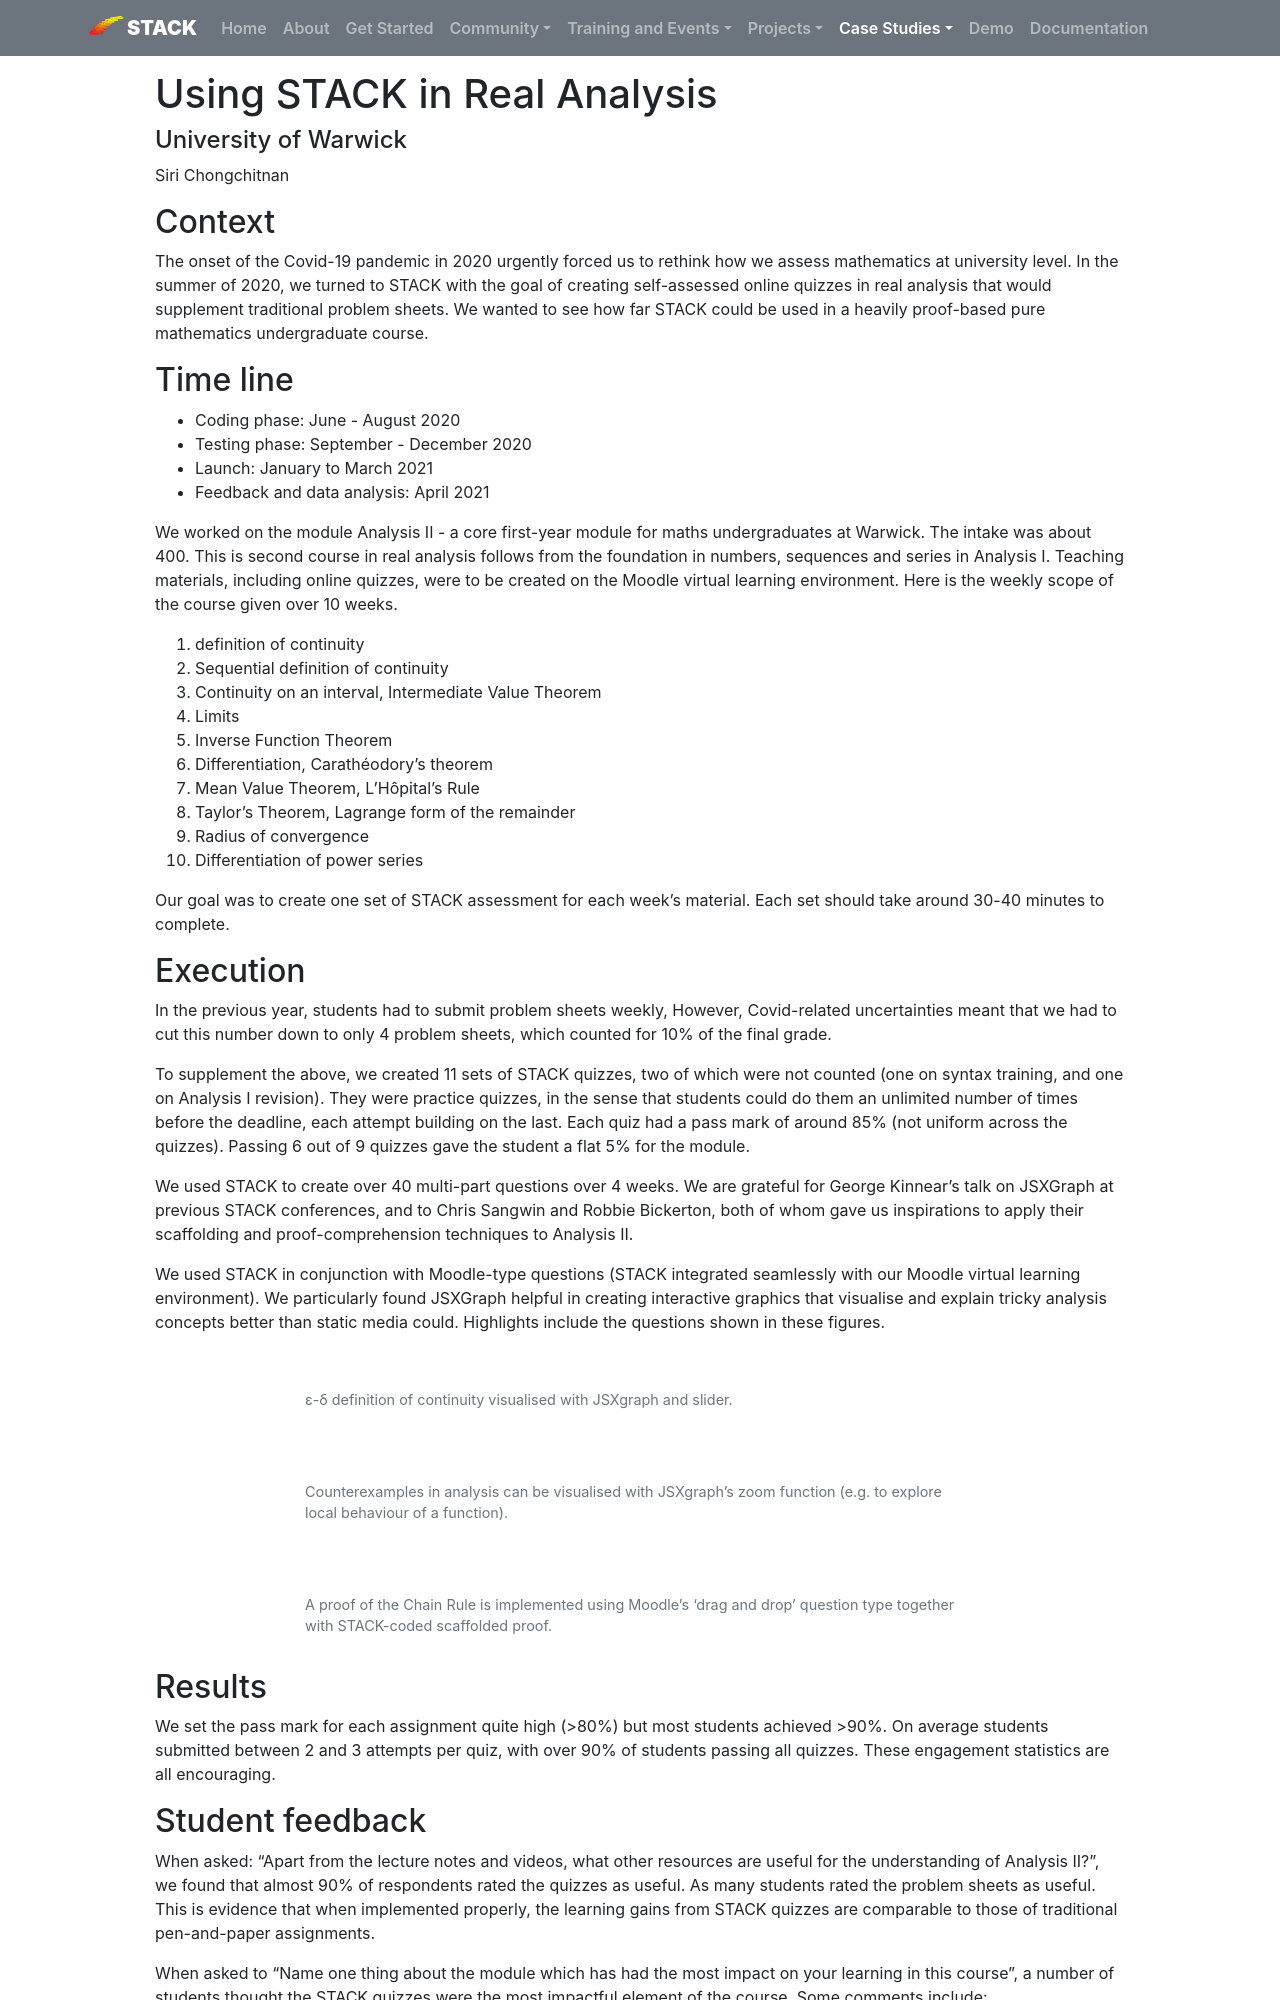

repository: maths/stack-web · page: CaseStudies/2021/Warwick/index.html · generator: mkdocs

---
template: casestudy.html

title: Using STACK in Real Analysis
authors: Siri Chongchitnan

shortdescription: Using STACK in Real Analysis at the University of Warwick.
cardimage: Warwick_thumbnail.png
cardimagealt: The landing page for using STACK in Real Analysis.
---

# Using STACK in Real Analysis

#### University of Warwick

Siri Chongchitnan

Context
--------

The onset of the Covid-19 pandemic in 2020 urgently forced us to rethink how we assess mathematics at university level. In the summer of 2020, we turned to STACK with the goal of creating self-assessed online quizzes in real analysis that would supplement traditional problem sheets. We wanted to see how far STACK could be used in a heavily proof-based pure mathematics undergraduate course. 

Time line
---------

* Coding phase: June - August 2020
* Testing phase: September - December 2020
* Launch: January to March 2021
* Feedback and data analysis: April 2021 

We worked on the module Analysis II - a core first-year module for maths undergraduates at Warwick. The intake was about 400. This is second course in real analysis follows from the foundation in numbers, sequences and series in Analysis I. Teaching materials, including online quizzes, were to be created on the Moodle virtual learning environment. Here is the weekly scope of the course given over 10 weeks. 

1. \(\epsilon-\delta\) definition of continuity
2. Sequential definition of continuity
3. Continuity on an interval, Intermediate Value Theorem 
4. Limits
5. Inverse Function Theorem
6. Differentiation, Carathéodory’s theorem
7. Mean Value Theorem, L’Hôpital’s Rule
8. Taylor’s Theorem, Lagrange form of the remainder
9. Radius of convergence 
10. Differentiation of power series 

Our goal was to create one set of STACK assessment for each week’s material. Each set should take around 30-40 minutes to complete. 

Execution
---------

In the previous year, students had to submit problem sheets weekly, However, Covid-related uncertainties meant that we had to cut this number down to only 4 problem sheets, which counted for 10% of the final grade. 

To supplement the above, we created 11 sets of STACK quizzes, two of which were not counted (one on syntax training, and one on Analysis I revision). They were practice quizzes, in the sense that students could do them an unlimited number of times before the deadline, each attempt building on the last. Each quiz had a pass mark of around 85% (not uniform across the quizzes). Passing 6 out of 9 quizzes gave the student a flat 5% for the module. 

We used STACK to create over 40 multi-part questions over 4 weeks. We are grateful for George Kinnear’s talk on JSXGraph at previous STACK conferences, and to Chris Sangwin and Robbie Bickerton, both of whom gave us inspirations to apply their scaffolding and proof-comprehension techniques to Analysis II. 

We used STACK in conjunction with Moodle-type questions (STACK integrated seamlessly with our Moodle virtual learning environment). We particularly found JSXGraph helpful in creating interactive graphics that visualise and explain tricky analysis concepts better than static media could. Highlights include the questions shown in these figures.

<div class="float-none img-middle">
<figure class="figure">
<img class="figure-img img-fluid" src="../Images/War-Fig1.png" alt="">
  <figcaption class="figure-caption">
  ε-δ definition of continuity visualised with JSXgraph and slider.
  </figcaption>
</figure></div>

<div class="float-none img-middle">
<figure class="figure">
<img class="figure-img img-fluid" src="../Images/War-Fig2.png" alt="">
  <figcaption class="figure-caption">
  Counterexamples in analysis can be visualised with JSXgraph’s zoom function (e.g. to explore local behaviour of a function).
  </figcaption>
</figure></div>

<div class="float-none img-middle">
<figure class="figure">
<img class="figure-img img-fluid" src="../Images/War-Fig3a.png" alt="">
<img class="figure-img img-fluid" src="../Images/War-Fig3b.png" alt="">
  <figcaption class="figure-caption">
  A proof of the Chain Rule is implemented using Moodle’s ‘drag and drop’ question type together with STACK-coded scaffolded proof.
  </figcaption>
</figure></div>
